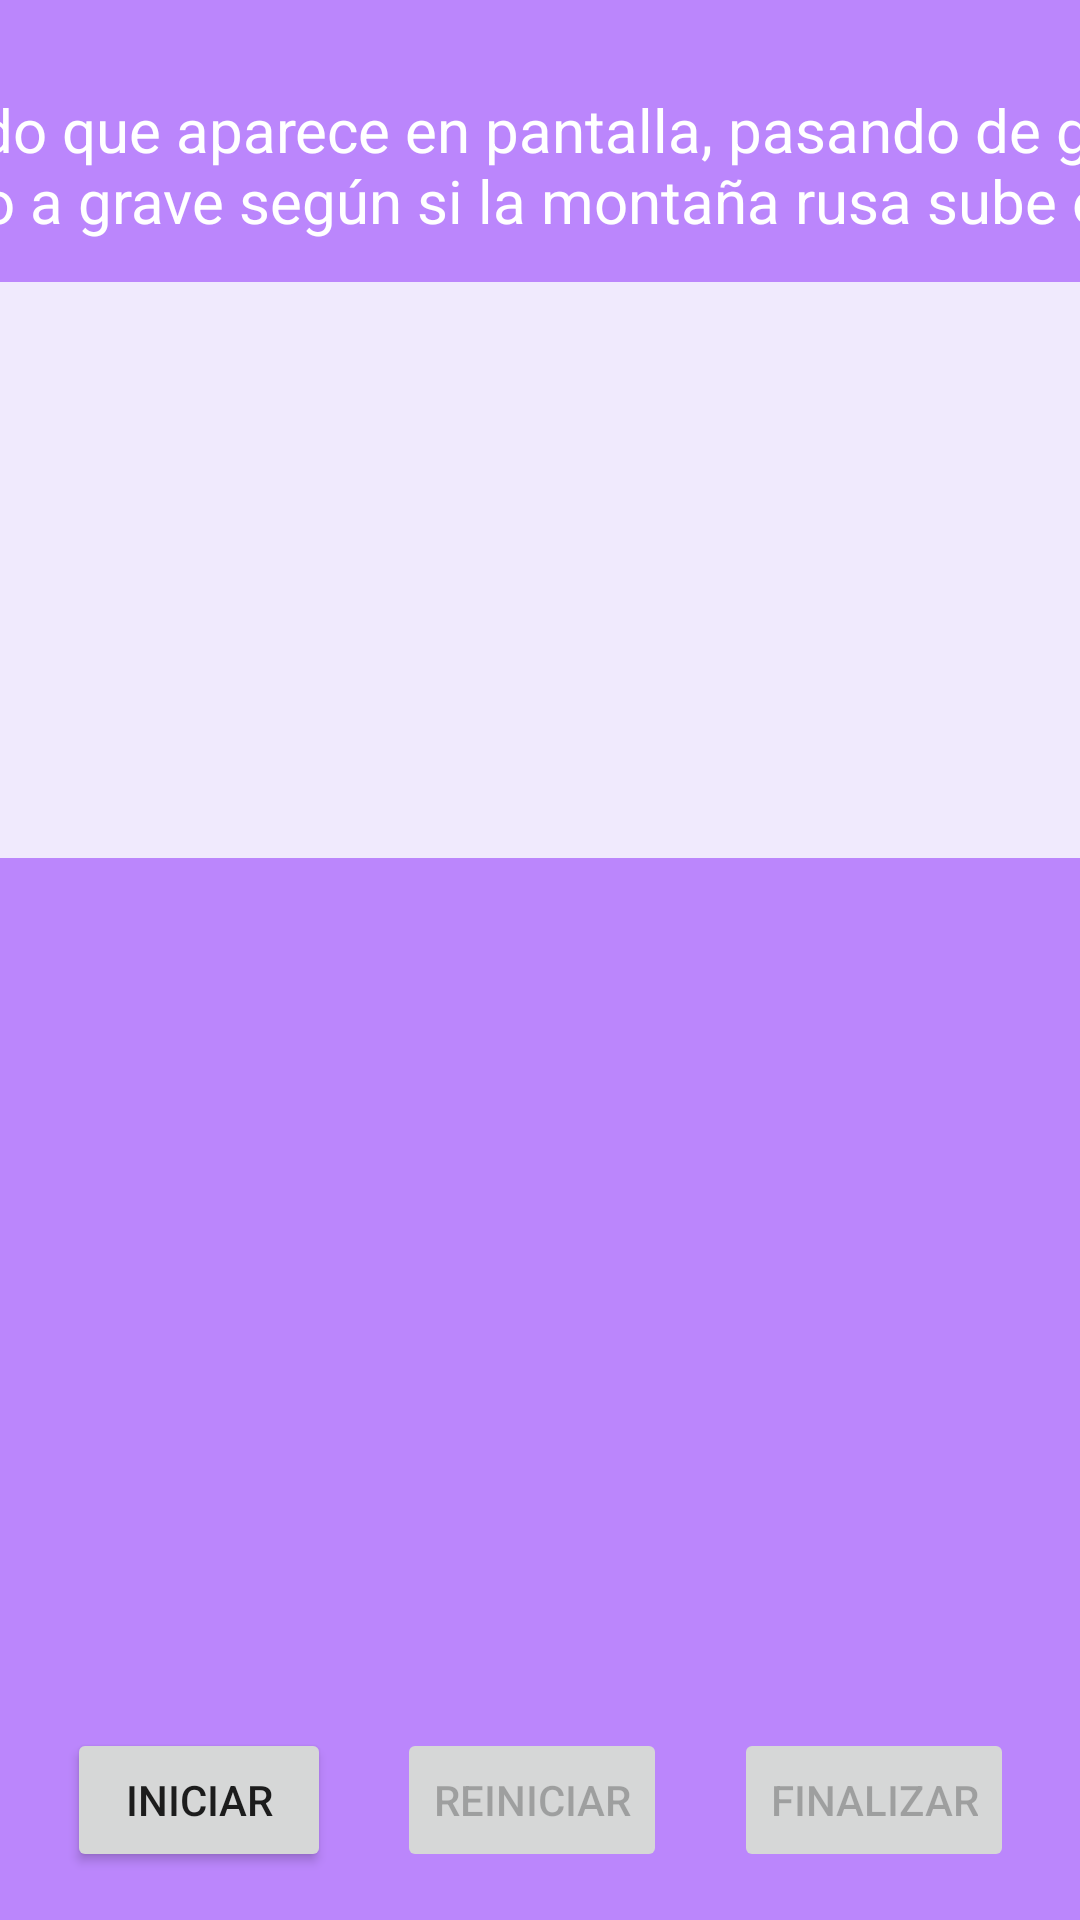

Reconstruct the res/layout file that produces this screen, plus the resources it refers to.
<!-- AndroidManifest.xml: application theme Theme.MarinaTFM -->
<!-- res/layout/activity_fonacion2.xml -->
<?xml version="1.0" encoding="utf-8"?>
<androidx.constraintlayout.widget.ConstraintLayout xmlns:android="http://schemas.android.com/apk/res/android"
    xmlns:app="http://schemas.android.com/apk/res-auto"
    xmlns:tools="http://schemas.android.com/tools"
    android:layout_width="match_parent"
    android:layout_height="match_parent"
    android:background="@color/purple_200"
    android:orientation="horizontal"
    tools:context=".ui.exercises_activities.fonacion.Fonacion2Activity">

    <TextView
        android:id="@+id/textView"
        android:layout_width="700dp"
        android:layout_height="62dp"
        android:layout_marginTop="24dp"
        android:gravity="center"
        android:text="@string/exercise_fonacion_2"
        android:textColor="@color/white"
        android:textSize="20sp"
        app:layout_constraintEnd_toEndOf="parent"
        app:layout_constraintStart_toStartOf="parent"
        app:layout_constraintTop_toTopOf="parent" />

    <LinearLayout
        android:id="@+id/mountainsLayout"
        android:layout_width="613dp"
        android:layout_height="192dp"
        android:layout_marginStart="8dp"
        android:layout_marginTop="8dp"
        android:layout_marginEnd="8dp"
        android:background="#F0EAFD"
        android:gravity="center"
        android:orientation="horizontal"
        app:layout_constraintEnd_toEndOf="parent"
        app:layout_constraintStart_toStartOf="parent"
        app:layout_constraintTop_toBottomOf="@+id/textView">

    </LinearLayout>

    <Button
        android:id="@+id/finishBtn"
        android:layout_width="wrap_content"
        android:layout_height="wrap_content"
        android:layout_marginTop="16dp"
        android:layout_marginBottom="16dp"
        android:enabled="false"
        android:text="Finalizar"
        app:icon="@drawable/ic_home_black_24dp"
        app:layout_constraintBottom_toBottomOf="parent"
        app:layout_constraintEnd_toEndOf="parent"
        app:layout_constraintHorizontal_bias="0.5"
        app:layout_constraintStart_toEndOf="@+id/restartBtn" />

    <Button
        android:id="@+id/restartBtn"
        android:layout_width="wrap_content"
        android:layout_height="wrap_content"
        android:enabled="false"
        android:text="Reiniciar"
        app:icon="@android:drawable/ic_popup_sync"
        app:layout_constraintBottom_toBottomOf="@+id/finishBtn"
        app:layout_constraintEnd_toStartOf="@+id/finishBtn"
        app:layout_constraintHorizontal_bias="0.5"
        app:layout_constraintStart_toEndOf="@+id/startBtn"
        app:layout_constraintTop_toTopOf="@+id/finishBtn" />

    <Button
        android:id="@+id/startBtn"
        android:layout_width="wrap_content"
        android:layout_height="wrap_content"
        android:text="Iniciar"
        app:icon="@android:drawable/ic_media_play"
        app:layout_constraintBottom_toBottomOf="@+id/restartBtn"
        app:layout_constraintEnd_toStartOf="@+id/restartBtn"
        app:layout_constraintHorizontal_bias="0.5"
        app:layout_constraintStart_toStartOf="parent"
        app:layout_constraintTop_toTopOf="@+id/restartBtn" />

</androidx.constraintlayout.widget.ConstraintLayout>
<!-- resources referenced by this layout -->
<resources>
  <string name="exercise_fonacion_2">Mantenga el sonido que aparece en pantalla, pasando de grave a agudo o de agudo a grave según si la montaña rusa sube o baja</string>
  <style name="Theme.MarinaTFM" parent="Theme.MaterialComponents.DayNight.DarkActionBar">
          
          <item name="colorPrimary">@color/purple_500</item>
          <item name="colorPrimaryVariant">@color/purple_700</item>
          <item name="colorOnPrimary">@color/white</item>
          
          <item name="colorSecondary">@color/teal_200</item>
          <item name="colorSecondaryVariant">@color/teal_700</item>
          <item name="colorOnSecondary">@color/black</item>
          
          <item name="android:statusBarColor" tools:targetApi="l">?attr/colorPrimaryVariant</item>
          
      </style>
  <!-- not gathered from this repository: default colours our renderer supplied (Android Studio template values) -->
  <color name="purple_200">#FFBB86FC</color>
  <color name="purple_500">#FF6200EE</color>
  <color name="purple_700">#FF3700B3</color>
  <color name="teal_200">#FF03DAC5</color>
  <color name="teal_700">#FF018786</color>
  <color name="black">#FF000000</color>
  <color name="white">#FFFFFFFF</color>
</resources>
